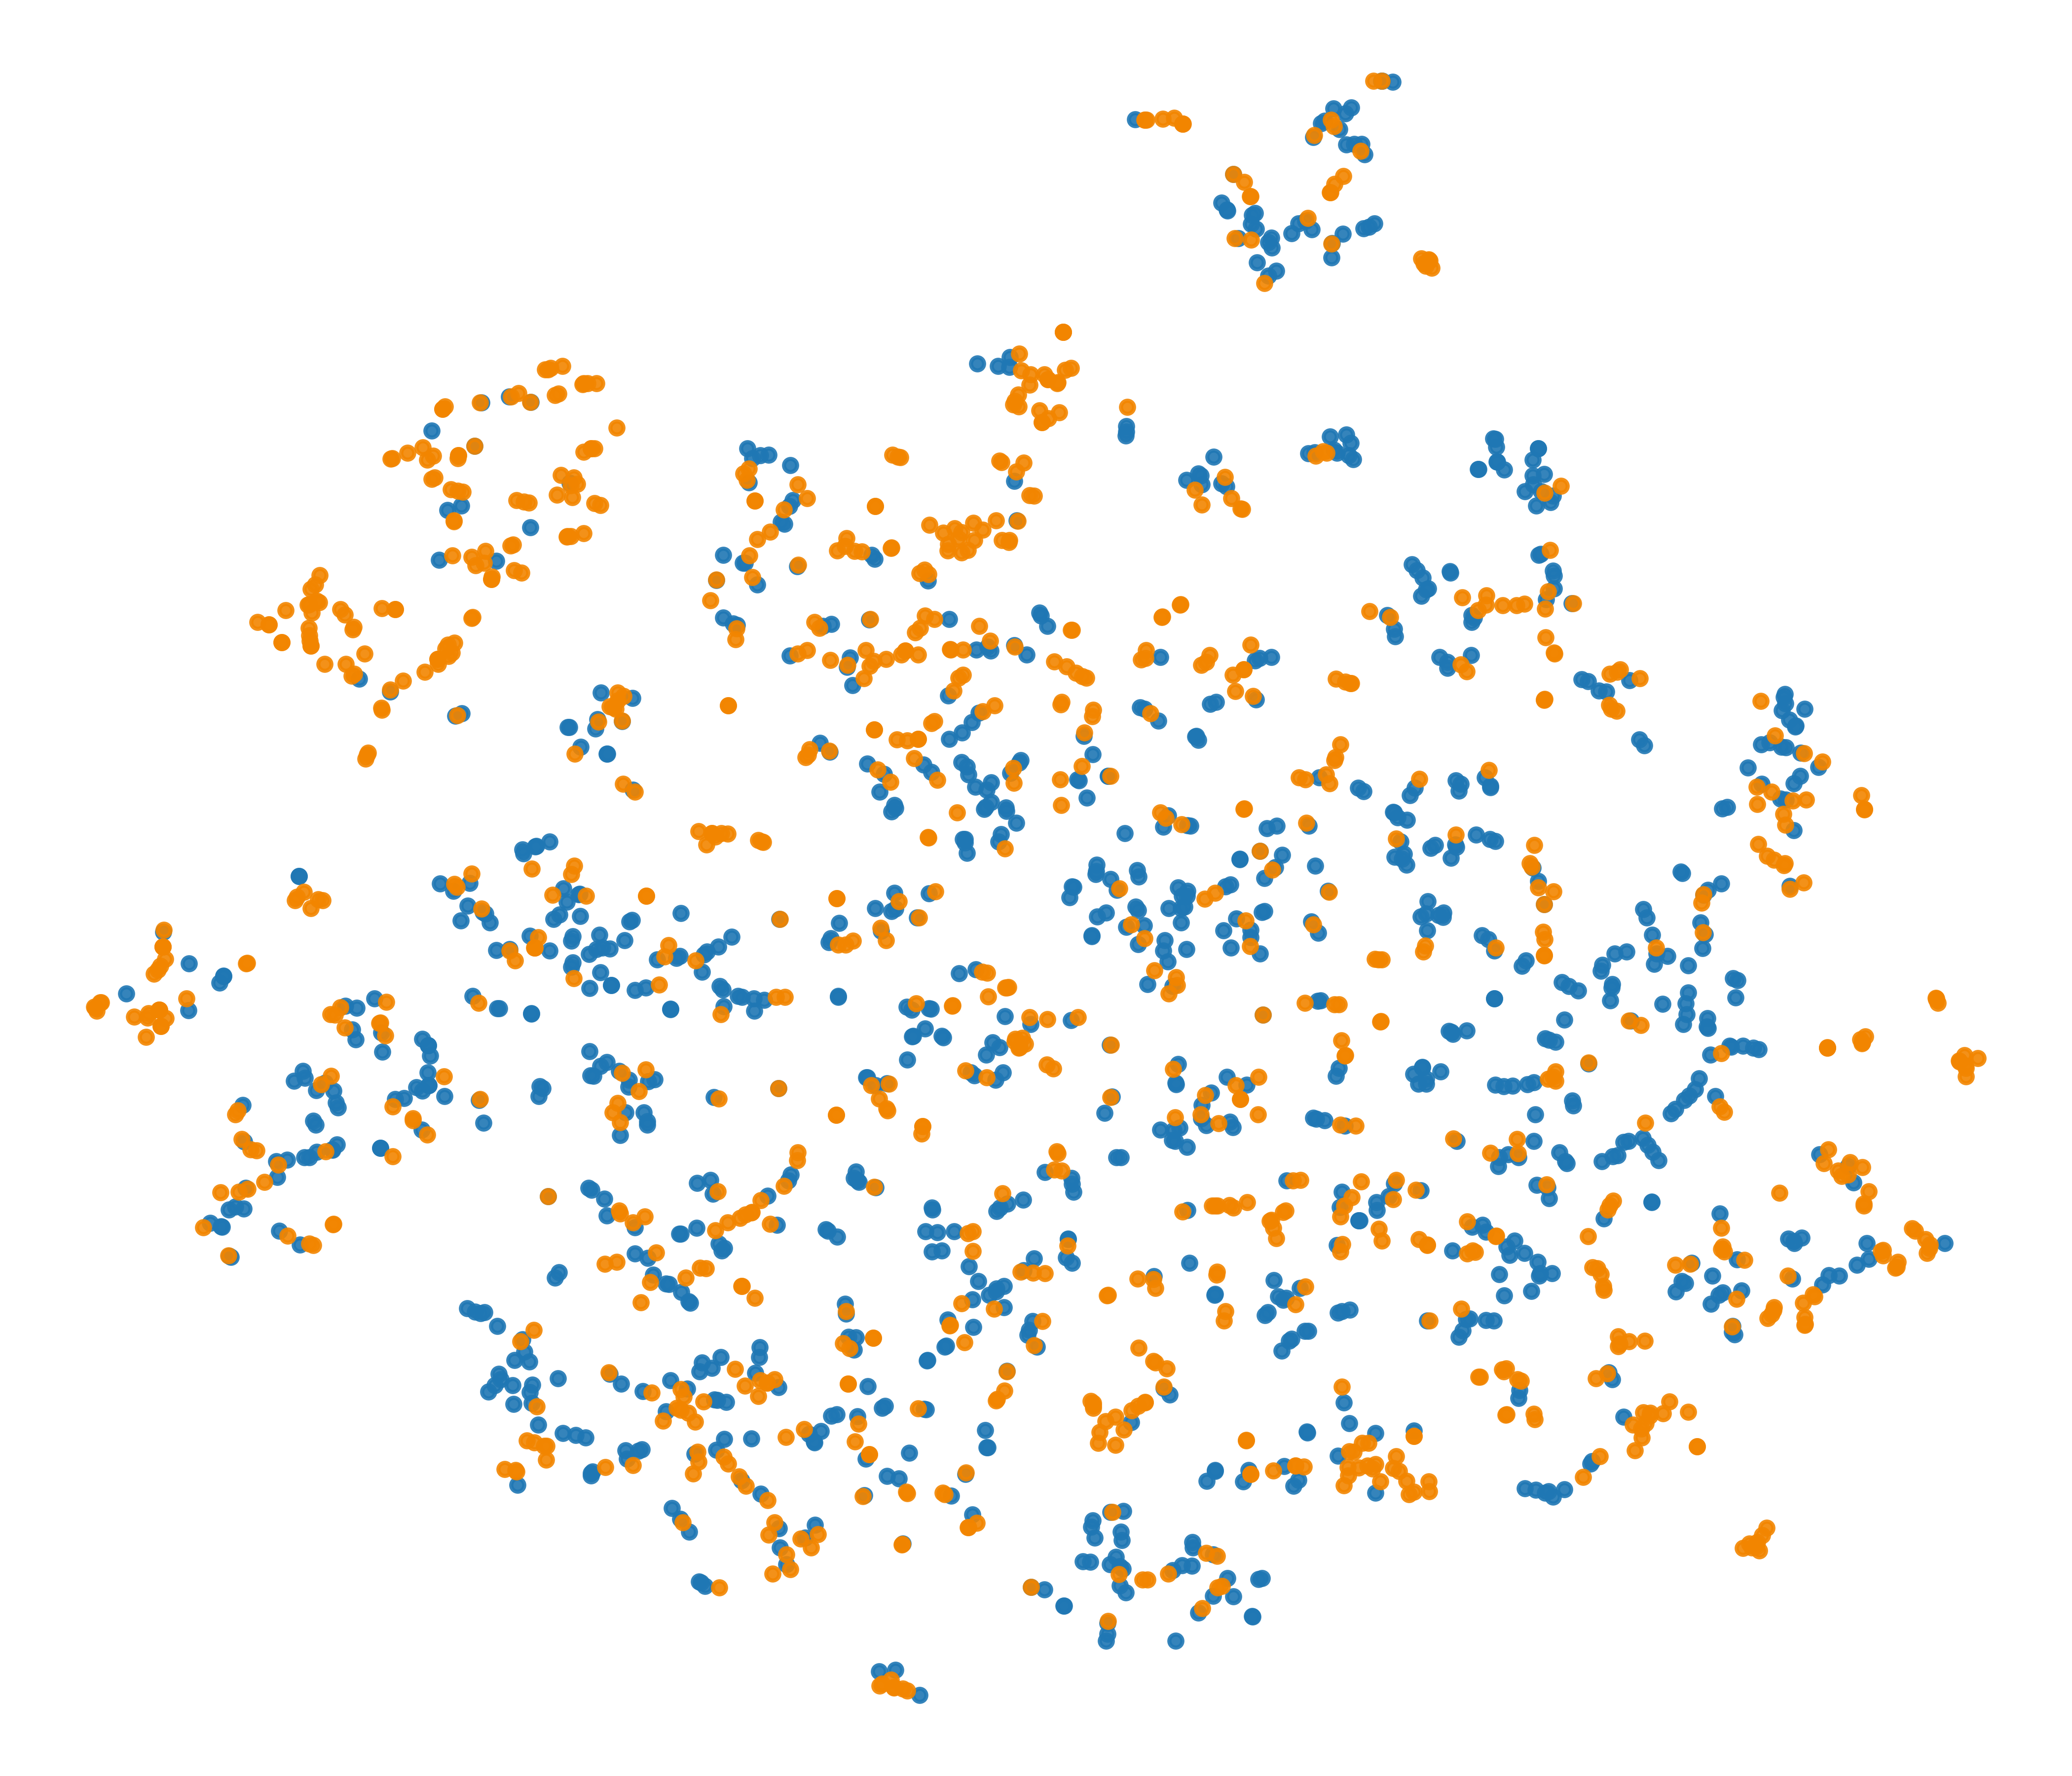

The data file committed next to this chart (first rows):
x, y, label
34.26, 29.68, 0
-15.89, -66.14, 1
-56.08, -9.707, 0
-47.02, -2.94, 0
-60.4, -15.58, 0
27.88, -42.51, 0
17.88, -3.041, 0
15.42, 70.2, 1
-44.19, -42.5, 0
42.83, 26.66, 1
-28.32, -28.63, 1
-72.52, -21.33, 0
-33.03, -30.08, 0
31.3, -42.75, 1
10.1, -12.72, 1
42.83, 2.563, 1
-59.29, -16.41, 1
16.15, -47.04, 0
7.378, 25.8, 0
-7.862, -50.18, 0
-45.03, 5.984, 0
38.58, 50.51, 0
-40.32, -7.504, 0
21.8, -42.34, 0
-6.812, 16.37, 0
-14.85, -66.44, 1
-54.74, -8.873, 1
15.23, 29.02, 1
71.19, -21.07, 1
32.29, 3.483, 1
36, -22.54, 1
-9.919, 22.99, 0
55.05, -28.18, 0
-79.63, 4.79, 0
-32.32, -18.89, 0
65.91, 21.6, 1
41.34, -9.617, 0
-19.79, -1.359, 0
-66.03, 36, 1
-35.92, -25.45, 1
-18.92, -37.84, 1
39.43, -40.76, 1
-52.21, -1.26, 0
-30.46, -19.72, 1
-79.88, -4.122, 1
-6.627, 18.19, 0
56.97, 8.286, 0
-57.51, -12.98, 1
10.77, 80.97, 1
53.33, -2.003, 0
74.2, -26.35, 1
-8.542, 13.53, 0
7.442, -39.58, 1
-12.01, -40.26, 0
-38.65, -44.11, 0
-34.14, 2.303, 0
-8.834, 20.77, 0
24.53, -44.65, 0
3.111, 10.48, 0
-51.49, -31.18, 0
... 1,940 more rows
